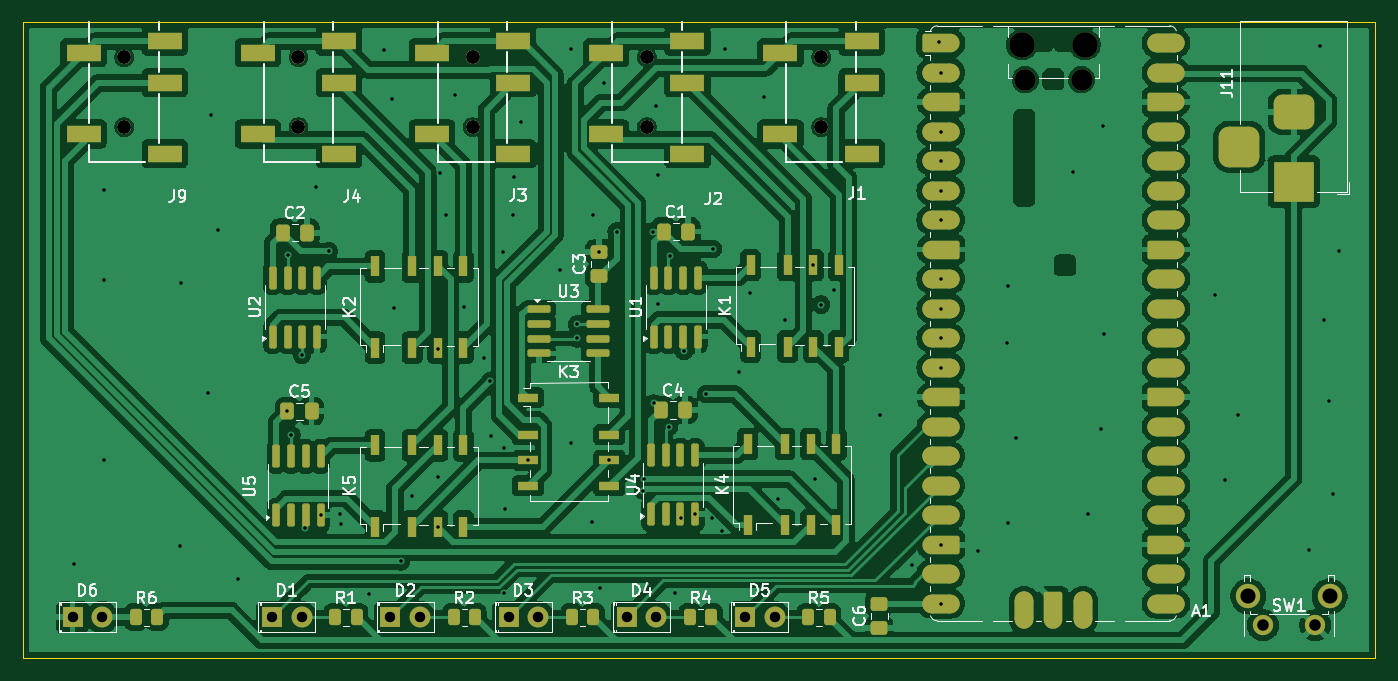
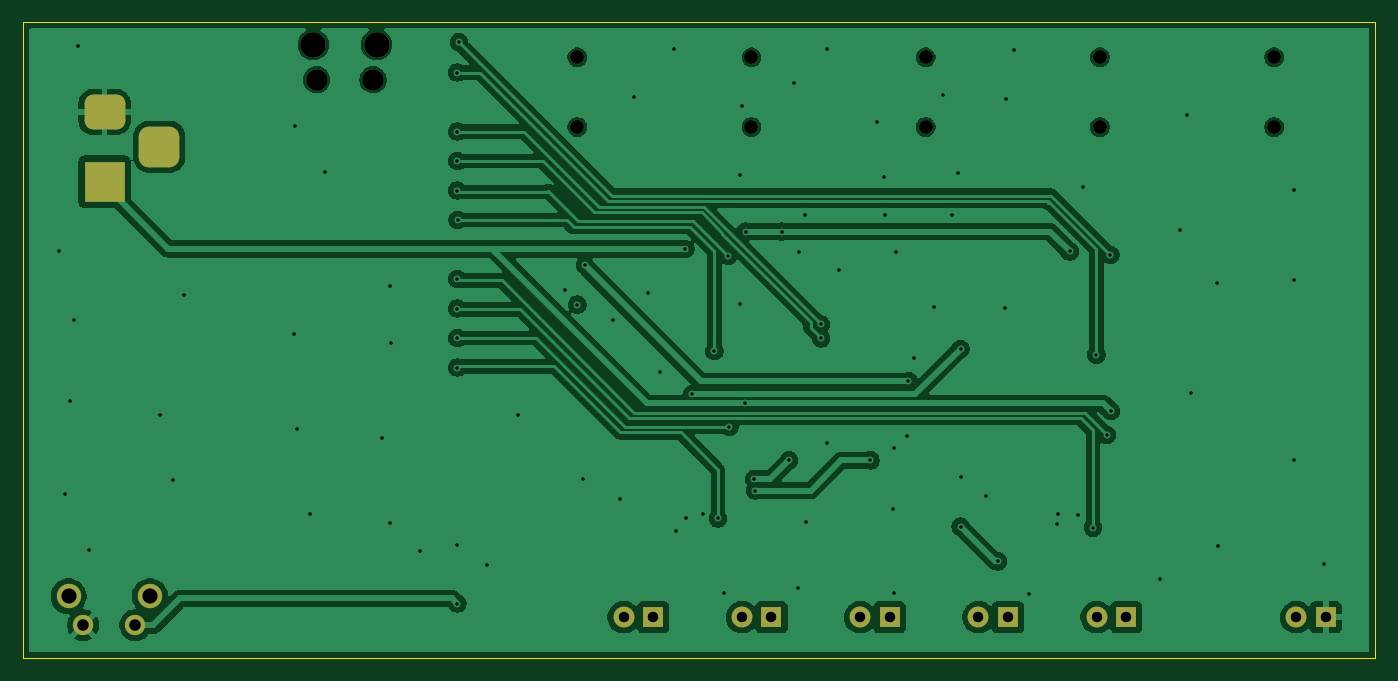
Circuit board: 11 layer files. Board 116.4 x 54.7 mm.
- bottom_copper: quad_audio_switch-B_Cu.gbr (104070 bytes)
- bottom_mask: quad_audio_switch-B_Mask.gbr (2570 bytes)
- paste: quad_audio_switch-B_Paste.gbr (460 bytes)
- bottom_silk: quad_audio_switch-B_Silkscreen.gbr (461 bytes)
- outline: quad_audio_switch-Edge_Cuts.gbr (614 bytes)
- top_copper: quad_audio_switch-F_Cu.gbr (266672 bytes)
- top_mask: quad_audio_switch-F_Mask.gbr (10659 bytes)
- paste: quad_audio_switch-F_Paste.gbr (6580 bytes)
- top_silk: quad_audio_switch-F_Silkscreen.gbr (52930 bytes)
- drill: quad_audio_switch-NPTH.drl (682 bytes)
- drill: quad_audio_switch-PTH.drl (2793 bytes)

=== bottom_copper: quad_audio_switch-B_Cu.gbr (104070 bytes, source omitted) ===
=== bottom_mask: quad_audio_switch-B_Mask.gbr (2570 bytes, source withheld) ===
=== paste: quad_audio_switch-B_Paste.gbr ===
%TF.GenerationSoftware,KiCad,Pcbnew,9.0.2*%
%TF.CreationDate,2025-06-10T03:02:45+08:00*%
%TF.ProjectId,quad_audio_switch,71756164-5f61-4756-9469-6f5f73776974,rev?*%
%TF.SameCoordinates,Original*%
%TF.FileFunction,Paste,Bot*%
%TF.FilePolarity,Positive*%
%FSLAX46Y46*%
G04 Gerber Fmt 4.6, Leading zero omitted, Abs format (unit mm)*
G04 Created by KiCad (PCBNEW 9.0.2) date 2025-06-10 03:02:45*
%MOMM*%
%LPD*%
G01*
G04 APERTURE LIST*
G04 APERTURE END LIST*
M02*

=== bottom_silk: quad_audio_switch-B_Silkscreen.gbr ===
%TF.GenerationSoftware,KiCad,Pcbnew,9.0.2*%
%TF.CreationDate,2025-06-10T03:02:45+08:00*%
%TF.ProjectId,quad_audio_switch,71756164-5f61-4756-9469-6f5f73776974,rev?*%
%TF.SameCoordinates,Original*%
%TF.FileFunction,Legend,Bot*%
%TF.FilePolarity,Positive*%
%FSLAX46Y46*%
G04 Gerber Fmt 4.6, Leading zero omitted, Abs format (unit mm)*
G04 Created by KiCad (PCBNEW 9.0.2) date 2025-06-10 03:02:45*
%MOMM*%
%LPD*%
G01*
G04 APERTURE LIST*
G04 APERTURE END LIST*
M02*

=== outline: quad_audio_switch-Edge_Cuts.gbr ===
%TF.GenerationSoftware,KiCad,Pcbnew,9.0.2*%
%TF.CreationDate,2025-06-10T03:02:46+08:00*%
%TF.ProjectId,quad_audio_switch,71756164-5f61-4756-9469-6f5f73776974,rev?*%
%TF.SameCoordinates,Original*%
%TF.FileFunction,Profile,NP*%
%FSLAX46Y46*%
G04 Gerber Fmt 4.6, Leading zero omitted, Abs format (unit mm)*
G04 Created by KiCad (PCBNEW 9.0.2) date 2025-06-10 03:02:46*
%MOMM*%
%LPD*%
G01*
G04 APERTURE LIST*
%TA.AperFunction,Profile*%
%ADD10C,0.050000*%
%TD*%
G04 APERTURE END LIST*
D10*
X94600000Y-57500000D02*
X211000000Y-57500000D01*
X211000000Y-112200000D01*
X94600000Y-112200000D01*
X94600000Y-57500000D01*
M02*

=== top_copper: quad_audio_switch-F_Cu.gbr (266672 bytes, source omitted) ===
=== top_mask: quad_audio_switch-F_Mask.gbr (10659 bytes, source omitted) ===
=== paste: quad_audio_switch-F_Paste.gbr (6580 bytes, source omitted) ===
=== top_silk: quad_audio_switch-F_Silkscreen.gbr (52930 bytes, source omitted) ===
=== drill: quad_audio_switch-NPTH.drl ===
M48
; DRILL file {KiCad 9.0.2} date 2025-06-10T03:02:56+0800
; FORMAT={-:-/ absolute / inch / decimal}
; #@! TF.CreationDate,2025-06-10T03:02:56+08:00
; #@! TF.GenerationSoftware,Kicad,Pcbnew,9.0.2
; #@! TF.FileFunction,NonPlated,1,2,NPTH
FMAT,2
INCH
; #@! TA.AperFunction,NonPlated,NPTH,ComponentDrill
T1C0.0472
; #@! TA.AperFunction,NonPlated,NPTH,ComponentDrill
T2C0.0728
; #@! TA.AperFunction,NonPlated,NPTH,ComponentDrill
T3C0.0866
%
G90
G05
T1
X4.0669Y-2.3819
X4.0669Y-2.6181
X4.6575Y-2.3819
X4.6575Y-2.6181
X5.248Y-2.3819
X5.248Y-2.6181
X5.8386Y-2.3819
X5.8386Y-2.6181
X6.4291Y-2.3819
X6.4291Y-2.6181
T2
X7.1215Y-2.4579
X7.3124Y-2.4579
T3
X7.1096Y-2.3386
X7.3242Y-2.3386
M30

=== drill: quad_audio_switch-PTH.drl ===
M48
; DRILL file {KiCad 9.0.2} date 2025-06-10T03:02:56+0800
; FORMAT={-:-/ absolute / inch / decimal}
; #@! TF.CreationDate,2025-06-10T03:02:56+08:00
; #@! TF.GenerationSoftware,Kicad,Pcbnew,9.0.2
; #@! TF.FileFunction,Plated,1,2,PTH
FMAT,2
INCH
; #@! TA.AperFunction,Plated,PTH,ViaDrill
T1C0.0118
; #@! TA.AperFunction,Plated,PTH,ComponentDrill
T2C0.0354
; #@! TA.AperFunction,Plated,PTH,ComponentDrill
T3C0.0390
; #@! TA.AperFunction,Plated,PTH,ComponentDrill
T4C0.0394
; #@! TA.AperFunction,Plated,PTH,ComponentDrill
T5C0.0512
%
G90
G05
T1
X3.8976Y-4.0984
X4.0Y-2.8307
X4.0Y-3.1378
X4.0Y-3.748
X4.2559Y-4.0394
X4.2598Y-3.1457
X4.3504Y-3.5197
X4.3622Y-2.5787
X4.3858Y-2.9685
X4.4528Y-4.1496
X4.6204Y-3.5812
X4.622Y-3.0512
X4.6339Y-3.6614
X4.6693Y-3.3898
X4.6811Y-3.9764
X4.7165Y-2.8228
X4.7325Y-3.9345
X4.7598Y-3.0394
X4.7992Y-3.9291
X4.8031Y-3.9646
X4.8976Y-4.2008
X4.9488Y-2.3583
X4.9764Y-2.5236
X4.9803Y-3.2323
X5.0039Y-4.0906
X5.0433Y-3.8701
X5.1299Y-3.3701
X5.1299Y-3.8031
X5.1299Y-3.9724
X5.1378Y-2.7756
X5.1575Y-2.9173
X5.189Y-2.5079
X5.2205Y-3.2283
X5.2874Y-3.4016
X5.3071Y-3.4803
X5.311Y-3.6654
X5.3504Y-3.0433
X5.3543Y-3.7047
X5.3543Y-4.1969
X5.3583Y-3.9134
X5.3858Y-2.9173
X5.3898Y-2.7874
X5.4134Y-2.6024
X5.4355Y-3.7478
X5.5433Y-3.1024
X5.5827Y-2.3543
X5.5827Y-3.689
X5.6024Y-3.2874
X5.6024Y-3.3346
X5.6535Y-3.9567
X5.6575Y-2.9173
X5.6772Y-3.0418
X5.6811Y-4.1811
X5.6929Y-2.4685
X5.7111Y-3.7478
X5.7362Y-2.9724
X5.8268Y-3.8504
X5.8307Y-3.811
X5.8583Y-2.9724
X5.8622Y-3.5551
X5.8701Y-2.5472
X5.878Y-2.7795
X5.878Y-3.2165
X5.9134Y-3.6339
X5.9173Y-3.0551
X5.9331Y-4.1969
X5.9528Y-3.9449
X5.9646Y-3.378
X6.0027Y-3.9306
X6.0394Y-3.5236
X6.0591Y-3.9449
X6.063Y-3.0315
X6.0945Y-3.9882
X6.1024Y-2.3543
X6.1496Y-3.4488
X6.189Y-3.1811
X6.2362Y-2.5157
X6.2835Y-3.878
X6.3071Y-3.2717
X6.4031Y-3.0866
X6.4094Y-3.811
X6.4291Y-3.2205
X6.4724Y-3.1693
X6.6299Y-3.5945
X6.7362Y-4.1024
X6.8307Y-2.3307
X6.8346Y-2.9331
X6.8354Y-2.4335
X6.8354Y-2.6335
X6.8354Y-2.7335
X6.8354Y-2.8335
X6.8354Y-3.1335
X6.8354Y-3.2335
X6.8354Y-3.3335
X6.8354Y-3.4335
X6.8354Y-4.0335
X6.8354Y-4.2335
X6.9606Y-4.0551
X7.0591Y-3.3504
X7.063Y-3.1575
X7.063Y-3.9606
X7.0906Y-3.6732
X7.2835Y-2.7717
X7.3346Y-3.9291
X7.378Y-3.6417
X7.3858Y-2.6142
X7.3898Y-3.3189
X7.7638Y-3.189
X7.7992Y-3.815
X7.8425Y-3.5945
X8.0827Y-4.0512
X8.122Y-2.3425
X8.1339Y-3.2717
X8.1496Y-3.5472
X8.1654Y-3.8622
X8.185Y-3.0394
T2
X3.8918Y-4.2795
X3.9918Y-4.2795
X4.5685Y-4.2795
X4.6685Y-4.2795
X4.9693Y-4.2795
X5.0693Y-4.2795
X5.3701Y-4.2795
X5.4701Y-4.2795
X5.7709Y-4.2795
X5.8709Y-4.2795
X6.1717Y-4.2795
X6.2717Y-4.2795
T3
X7.9272Y-4.3067
X8.1043Y-4.3067
T5
X7.8776Y-4.2087
X8.1535Y-4.2087
T4
G00X7.8465Y-2.6457
M15
G01X7.8465Y-2.7244
M16
G05
G00X8.0709Y-2.5669
M15
G01X7.9921Y-2.5669
M16
G05
G00X8.0709Y-2.8031
M15
G01X7.9921Y-2.8031
M16
G05
M30

